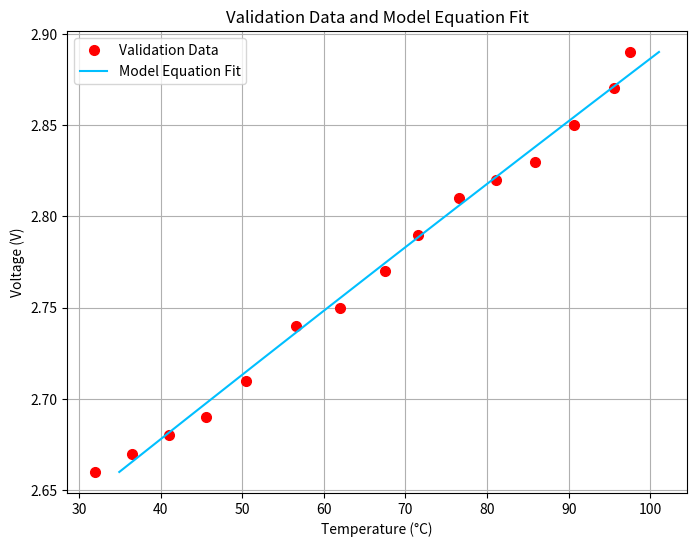

Write the Python code that produced this figure.
import numpy as np
import matplotlib.pyplot as plt

validation_voltage = np.array([2.66, 2.67, 2.68, 2.69, 2.71, 2.74, 2.75, 2.77, 2.79, 2.81, 2.82, 2.83, 2.85, 2.87, 2.89])
validation_temperature = np.array([32, 36.5, 41, 45.5, 50.5, 56.6, 62, 67.5,71.5, 76.6, 81.12, 85.9, 90.7, 95.5, 97.5])


def temperature_from_voltage(V):
    return (65.976142 +
            10.543790 * ((V - 2.768667) / 0.073200) +
            10.482903 * ((V * V - 7.670873) / 0.405495))


voltage_range = np.linspace(min(validation_voltage), max(validation_voltage), 200)
temp_curve = temperature_from_voltage(voltage_range)

#plt.style.use('dark_background')
plt.figure(figsize=(8,6))

plt.plot(validation_temperature, validation_voltage, 'o', color='red', markersize=7, label='Validation Data')

plt.plot(temp_curve, voltage_range, color='deepskyblue', label='Model Equation Fit')

plt.xlabel("Temperature (°C)")
plt.ylabel("Voltage (V)")
plt.title("Validation Data and Model Equation Fit")
plt.legend()
plt.grid(True)
plt.show()

